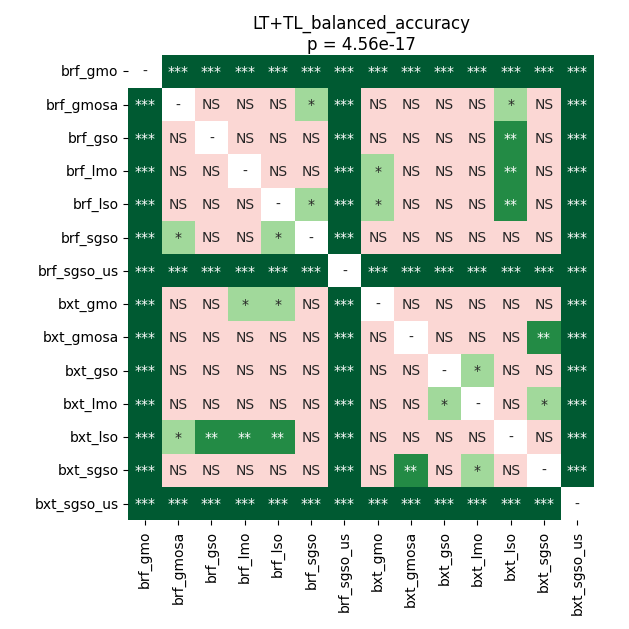

The file beside this chart, header and first rows:
	brf_gmo	brf_gmosa	brf_gso	brf_lmo	brf_lso	brf_sgso	brf_sgso_us	bxt_gmo	bxt_gmosa	bxt_gso	bxt_lmo	bxt_lso	bxt_sgso	bxt_sgso_us
brf_gmo	1.0	8.167940027573529e-05	0.0001543	0.0001543	8.167940027573529e-05	8.167940027573529e-05	8.167940027573529e-05	8.167940027573529e-05	8.167940027573529e-05	8.167940027573529e-05	8.167940027573529e-05	8.167940027573529e-05	8.167940027573529e-05	8.167940027573529e-05
brf_gmosa	8.167940027573529e-05	1.0	0.9399	0.9202	0.8686	0.03002	8.167940027573529e-05	0.1009	0.5855	0.3531	0.6702	0.02272	0.174	8.167940027573529e-05
brf_gso	0.0001543	0.9399	1.0	0.8055	0.733	0.1329	8.167940027573529e-05	0.1009	0.6162	0.174	0.5627	0.001389	0.1223	8.167940027573529e-05
brf_lmo	0.0001543	0.9202	0.8055	1.0	0.8686	0.05384	8.167940027573529e-05	0.01362	0.4253	0.2574	0.5855	0.00486	0.1102	8.167940027573529e-05
brf_lso	8.167940027573529e-05	0.8686	0.733	0.8686	1.0	0.02648	8.167940027573529e-05	0.02272	0.4253	0.1641	0.5627	0.00178	0.06104	8.167940027573529e-05
brf_sgso	8.167940027573529e-05	0.03002	0.1329	0.05384	0.02648	1.0	8.167940027573529e-05	0.5627	0.9202	0.3784	0.733	0.174	0.4045	8.167940027573529e-05
brf_sgso_us	8.167940027573529e-05	8.167940027573529e-05	8.167940027573529e-05	8.167940027573529e-05	8.167940027573529e-05	8.167940027573529e-05	1.0	8.167940027573529e-05	8.167940027573529e-05	8.167940027573529e-05	8.167940027573529e-05	8.167940027573529e-05	8.167940027573529e-05	8.167940027573529e-05
bxt_gmo	8.167940027573529e-05	0.1009	0.1009	0.01362	0.02272	0.5627	8.167940027573529e-05	1.0	0.6702	0.5103	0.3531	0.05384	0.4529	8.167940027573529e-05
bxt_gmosa	8.167940027573529e-05	0.5855	0.6162	0.4253	0.4253	0.9202	8.167940027573529e-05	0.6702	1.0	0.334	0.6472	0.1102	0.001051	8.167940027573529e-05
bxt_gso	8.167940027573529e-05	0.3531	0.174	0.2574	0.1641	0.3784	8.167940027573529e-05	0.5103	0.334	1.0	0.03002	0.9202	0.4812	8.167940027573529e-05
bxt_lmo	8.167940027573529e-05	0.6702	0.5627	0.5855	0.5627	0.733	8.167940027573529e-05	0.3531	0.6472	0.03002	1.0	0.1329	0.01362	8.167940027573529e-05
bxt_lso	8.167940027573529e-05	0.02272	0.001389	0.00486	0.00178	0.174	8.167940027573529e-05	0.05384	0.1102	0.9202	0.1329	1.0	0.9399	8.167940027573529e-05
bxt_sgso	8.167940027573529e-05	0.174	0.1223	0.1102	0.06104	0.4045	8.167940027573529e-05	0.4529	0.001051	0.4812	0.01362	0.9399	1.0	8.167940027573529e-05
bxt_sgso_us	8.167940027573529e-05	8.167940027573529e-05	8.167940027573529e-05	8.167940027573529e-05	8.167940027573529e-05	8.167940027573529e-05	8.167940027573529e-05	8.167940027573529e-05	8.167940027573529e-05	8.167940027573529e-05	8.167940027573529e-05	8.167940027573529e-05	8.167940027573529e-05	1.0
